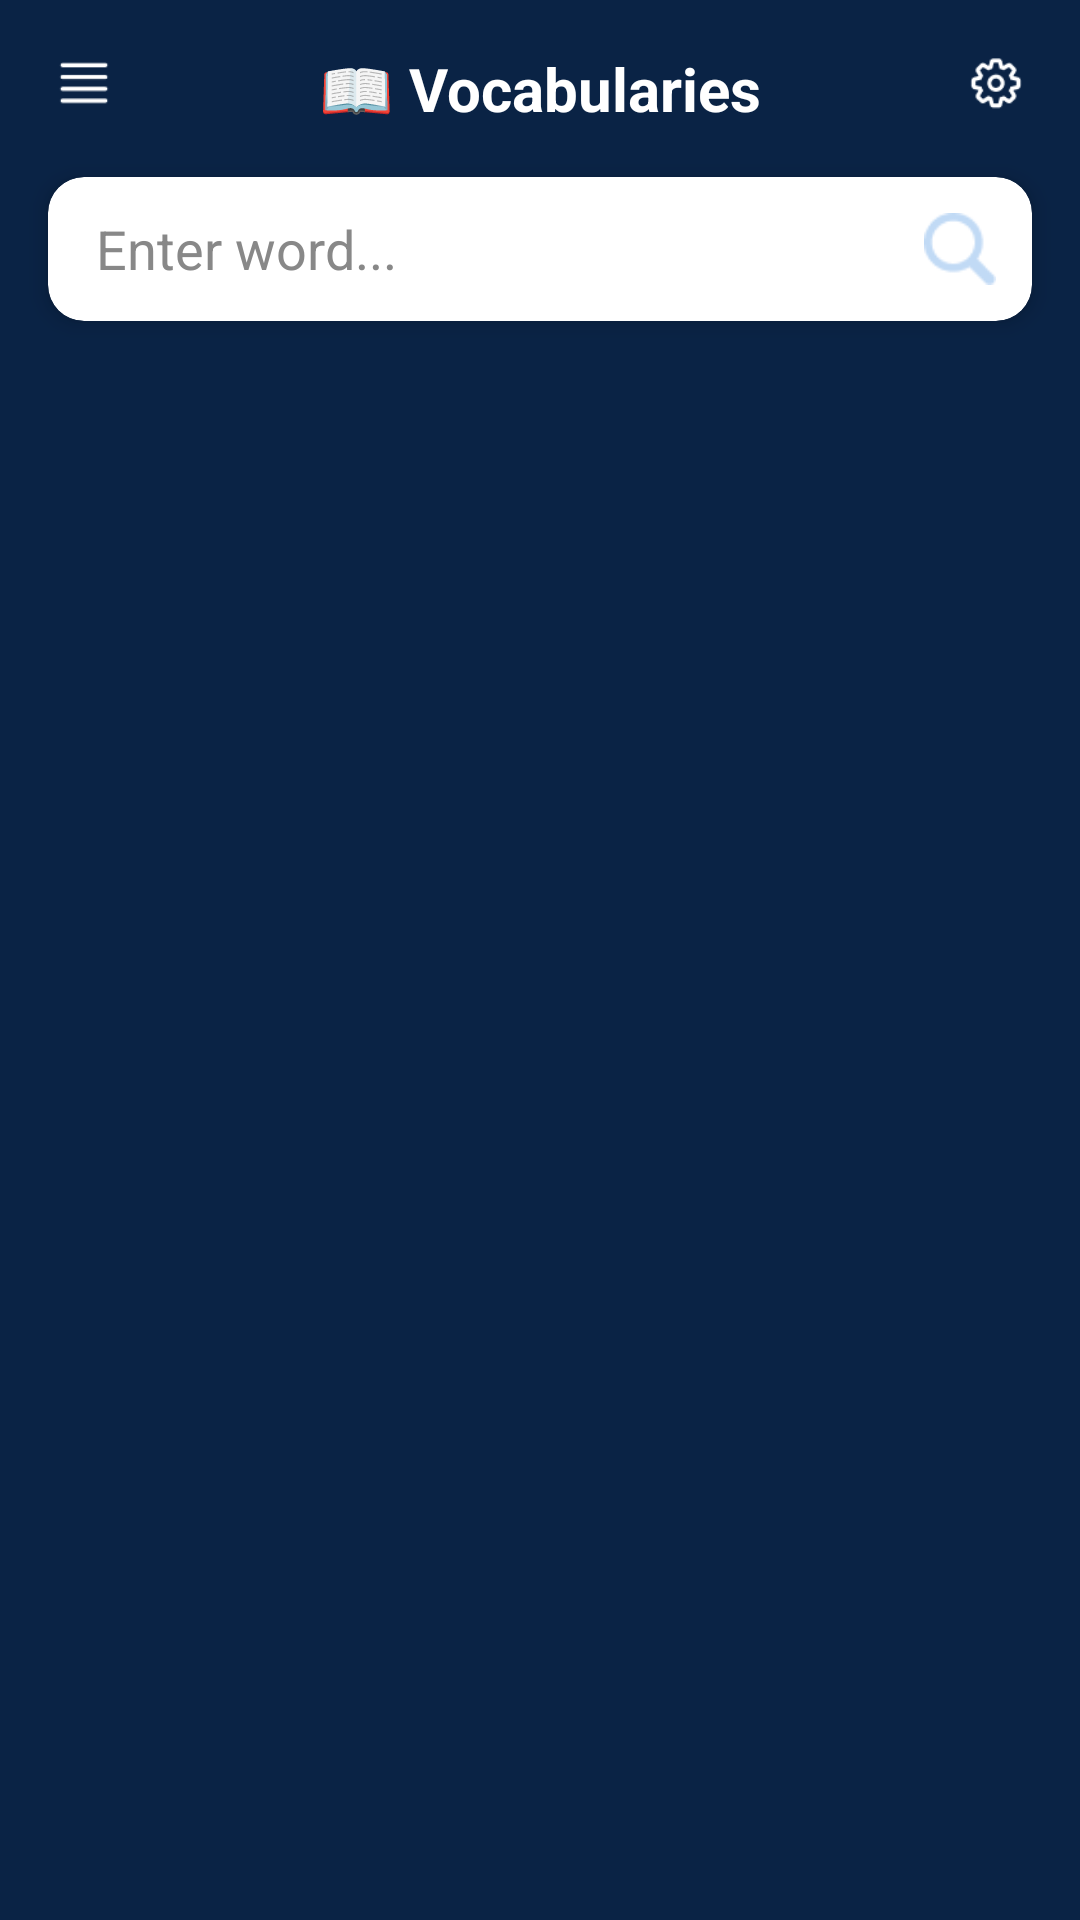

The Android layout XML behind this screen, and the referenced resources:
<!-- AndroidManifest.xml: application theme Theme.PRM392DictionaryApp -->
<!-- res/layout/vocab_alphascreen.xml -->
<?xml version="1.0" encoding="utf-8"?>
<androidx.constraintlayout.widget.ConstraintLayout xmlns:android="http://schemas.android.com/apk/res/android"
    xmlns:app="http://schemas.android.com/apk/res-auto"
    xmlns:tools="http://schemas.android.com/tools"
    android:id="@+id/main"
    android:layout_width="match_parent"
    android:layout_height="match_parent"
    android:background="#0A2345"
    tools:context=".FlashCardActivity">

    
    <ImageView
        android:id="@+id/Menu"
        android:layout_width="24dp"
        android:layout_height="24dp"
        android:layout_marginStart="16dp"
        android:layout_marginTop="16dp"
        android:src="@drawable/menu"
        app:layout_constraintStart_toStartOf="parent"
        app:layout_constraintTop_toTopOf="parent" />

    
    <ImageView
        android:id="@+id/Settings"
        android:layout_width="24dp"
        android:layout_height="24dp"
        android:layout_marginTop="16dp"
        android:layout_marginEnd="16dp"
        android:src="@drawable/setting"
        app:layout_constraintEnd_toEndOf="parent"
        app:layout_constraintTop_toTopOf="parent" />

    
    <TextView
        android:id="@+id/tvTitle"
        android:layout_width="wrap_content"
        android:layout_height="wrap_content"
        android:layout_marginTop="16dp"
        android:text="📖 Vocabularies"
        android:textColor="#FFFFFF"
        android:textSize="20sp"
        android:textStyle="bold"
        app:layout_constraintEnd_toStartOf="@+id/Settings"
        app:layout_constraintHorizontal_bias="0.5"
        app:layout_constraintStart_toEndOf="@+id/Menu"
        app:layout_constraintTop_toTopOf="parent" />

    
    <androidx.cardview.widget.CardView
        android:id="@+id/searchCard"
        android:layout_width="0dp"
        android:layout_height="48dp"
        android:layout_marginStart="16dp"
        android:layout_marginTop="16dp"
        android:layout_marginEnd="16dp"
        app:cardCornerRadius="12dp"
        app:cardElevation="4dp"
        app:layout_constraintEnd_toEndOf="parent"
        app:layout_constraintStart_toStartOf="parent"
        app:layout_constraintTop_toBottomOf="@id/tvTitle">

        <RelativeLayout
            android:layout_width="match_parent"
            android:layout_height="match_parent">

            <EditText
                android:id="@+id/etSearch"
                android:layout_width="match_parent"
                android:layout_height="match_parent"
                android:background="@android:color/transparent"
                android:hint="Enter word..."
                android:inputType="text"
                android:paddingStart="16dp"
                android:textColor="#000"
                android:textColorHint="#888" />

            <ImageView
                android:id="@+id/ivSearch"
                android:layout_width="24dp"
                android:layout_height="24dp"
                android:layout_alignParentEnd="true"
                android:layout_centerVertical="true"
                android:layout_marginEnd="12dp"
                android:src="@drawable/search" />
        </RelativeLayout>
    </androidx.cardview.widget.CardView>

    
    <androidx.recyclerview.widget.RecyclerView
        android:id="@+id/rvDecks"
        android:layout_width="0dp"
        android:layout_height="0dp"
        android:layout_marginTop="16dp"
        android:paddingHorizontal="16dp"
        app:layout_constraintEnd_toEndOf="parent"
        app:layout_constraintStart_toStartOf="parent"
        app:layout_constraintTop_toBottomOf="@id/searchCard" />

    <Button
        android:id="@+id/btnAdd"
        android:layout_width="378dp"
        android:layout_height="wrap_content"
        android:layout_marginStart="13dp"
        android:layout_marginTop="10dp"
        android:layout_marginEnd="13dp"
        android:text="+ Chưa có, thêm từ mới"
        android:textStyle="bold"
        app:layout_constraintEnd_toEndOf="parent"
        app:layout_constraintStart_toStartOf="parent"
        app:layout_constraintTop_toBottomOf="@+id/recyclerView" />

    <Button
        android:id="@+id/btnAlpha"
        android:layout_width="379dp"
        android:layout_height="wrap_content"
        android:layout_marginStart="13dp"
        android:layout_marginTop="8dp"
        android:layout_marginEnd="13dp"
        android:text="🔤  Từ theo Alphabet"
        android:textStyle="bold"
        app:layout_constraintEnd_toEndOf="parent"
        app:layout_constraintHorizontal_bias="0.666"
        app:layout_constraintStart_toStartOf="parent"
        app:layout_constraintTop_toBottomOf="@+id/btnAdd" />

    <androidx.recyclerview.widget.RecyclerView
        android:id="@+id/recyclerView"
        android:layout_width="385dp"
        android:layout_height="529dp"
        android:layout_marginStart="14dp"
        android:layout_marginTop="17dp"
        android:layout_marginEnd="15dp"
        android:foregroundTint="#FFFFFF"
        app:layout_constraintEnd_toEndOf="parent"
        app:layout_constraintStart_toStartOf="parent"
        app:layout_constraintTop_toBottomOf="@+id/searchCard">

    </androidx.recyclerview.widget.RecyclerView>


    


</androidx.constraintlayout.widget.ConstraintLayout>
<!-- resources referenced by this layout -->
<resources>
  <!-- drawable menu: png bitmap (drawable, 259 bytes) -->
  <!-- drawable search: png bitmap (drawable, 679 bytes) -->
  <!-- drawable setting: png bitmap (drawable, 938 bytes) -->
  <style name="Theme.PRM392DictionaryApp" parent="Base.Theme.PRM392DictionaryApp" />
  <style name="Base.Theme.PRM392DictionaryApp" parent="Theme.Material3.DayNight.NoActionBar">
          
          
      </style>
</resources>
